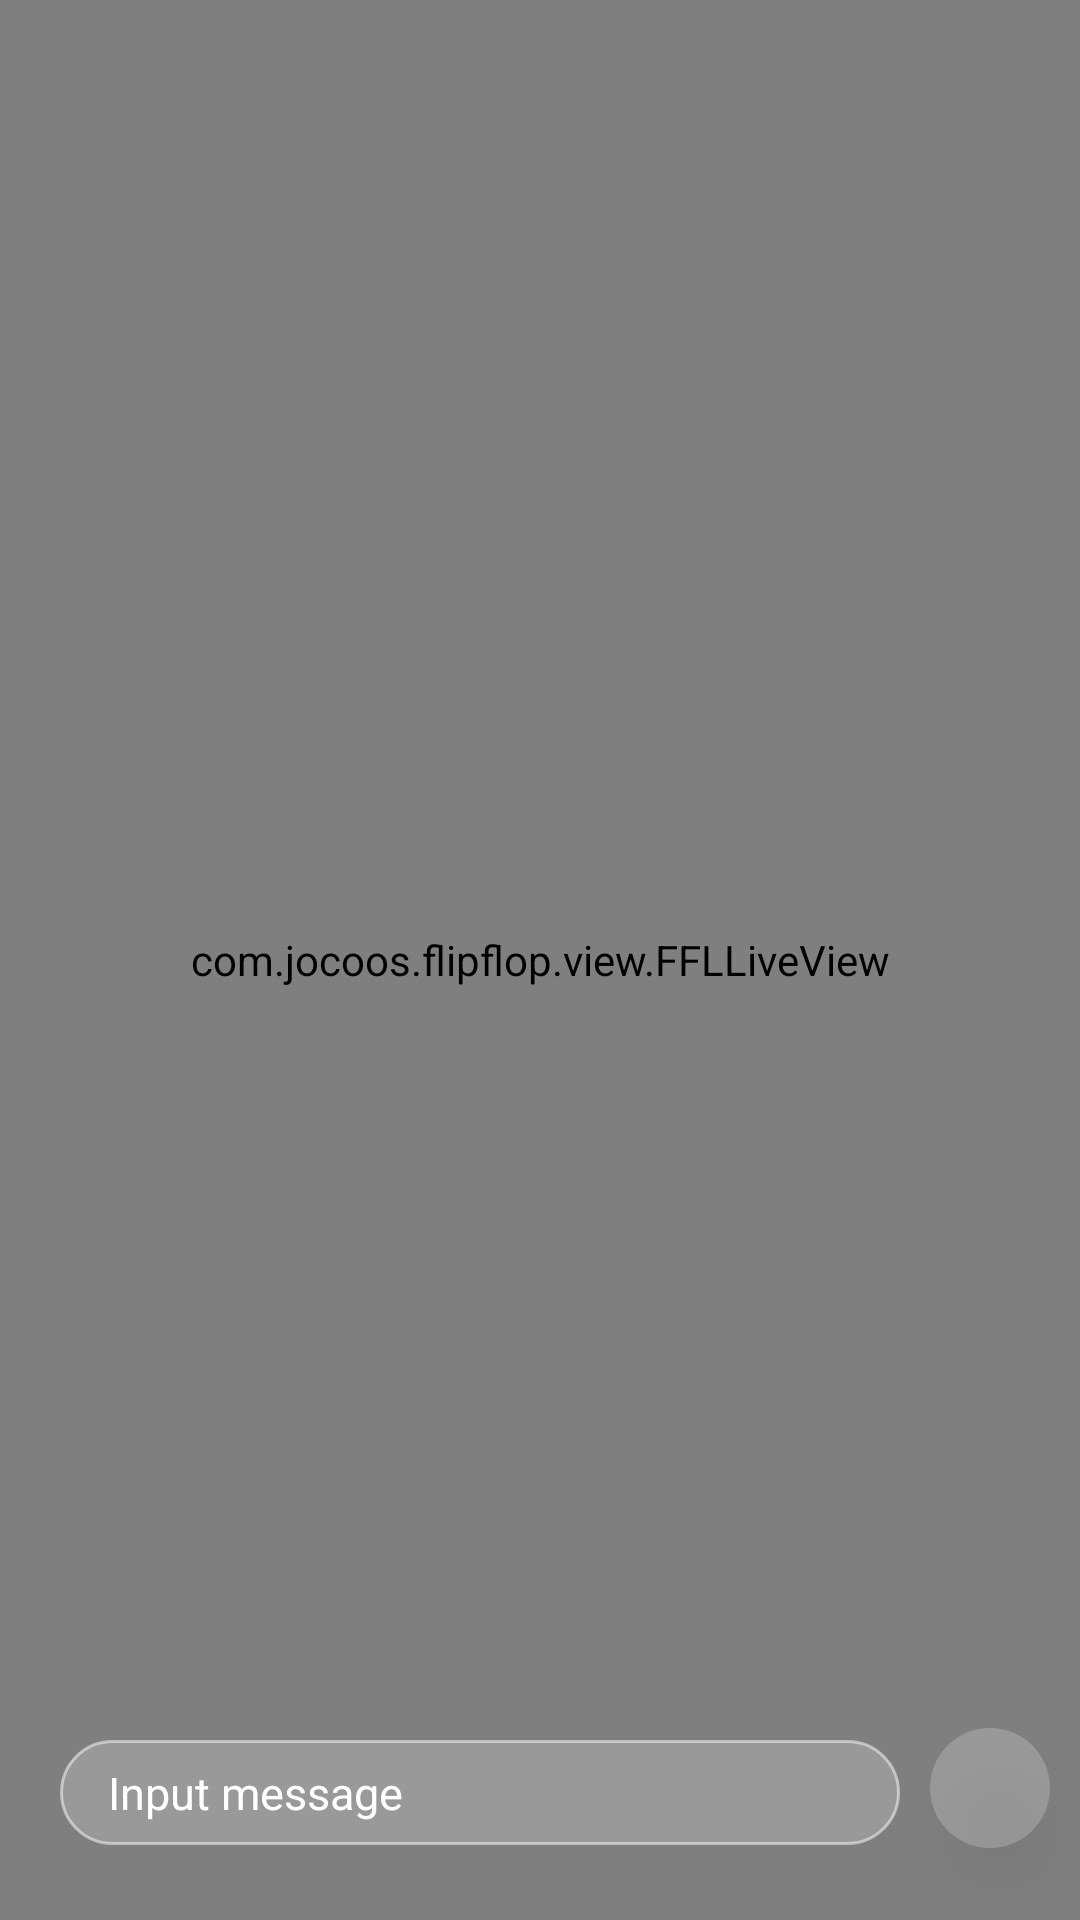

Reconstruct the res/layout file that produces this screen, plus the resources it refers to.
<!-- AndroidManifest.xml: application theme Theme.Flipflopandroidsdksample -->
<!-- res/layout/streaming_view_fragment.xml -->
<?xml version="1.0" encoding="utf-8"?>
<androidx.constraintlayout.widget.ConstraintLayout
    xmlns:android="http://schemas.android.com/apk/res/android"
    xmlns:app="http://schemas.android.com/apk/res-auto"
    android:layout_width="match_parent"
    android:layout_height="match_parent"
    android:background="@color/black">

    <com.jocoos.flipflop.view.FFLLiveView
        android:id="@+id/live_view"
        android:layout_width="match_parent"
        android:layout_height="match_parent" />

    <View
        android:id="@+id/background_mask"
        android:layout_width="match_parent"
        android:layout_height="0dp"
        app:layout_constraintBottom_toBottomOf="parent"
        app:layout_constraintDimensionRatio="H,1:1"
        app:layout_constraintEnd_toEndOf="parent"
        app:layout_constraintStart_toStartOf="parent" />

    <androidx.recyclerview.widget.RecyclerView
        android:id="@+id/chat_list"
        android:layout_width="match_parent"
        android:layout_height="wrap_content"
        android:layout_marginStart="10dp"
        android:layout_marginEnd="60dp"
        android:layout_marginBottom="75dp"
        android:elevation="10dp"
        android:fadingEdgeLength="25dp"
        android:requiresFadingEdge="vertical"
        app:layout_constraintBottom_toBottomOf="parent"
        app:layout_constraintEnd_toEndOf="parent"
        app:layout_constraintHeight_max="200dp"
        app:layout_constraintStart_toStartOf="parent" />

    <ImageView
        android:id="@+id/image_etc"
        android:layout_width="40dp"
        android:layout_height="40dp"
        android:layout_marginEnd="10dp"
        android:layout_marginBottom="24dp"
        android:background="@drawable/circle_white20"
        android:elevation="10dp"
        android:scaleType="centerInside"
        app:layout_constraintBottom_toBottomOf="@+id/background_mask"
        app:layout_constraintEnd_toEndOf="parent" />

    <TextView
        android:id="@+id/message_send"
        android:layout_width="0dp"
        android:layout_height="35dp"
        android:layout_marginStart="20dp"
        android:layout_marginEnd="10dp"
        android:layout_marginBottom="25dp"
        android:background="@drawable/button_round23_white20_border_white50"
        android:elevation="10dp"
        android:ellipsize="end"
        android:gravity="center_vertical"
        android:maxLines="1"
        android:paddingStart="16dp"
        android:paddingEnd="16dp"
        android:text="@string/message_send"
        android:textColor="@color/white"
        android:textSize="15sp"
        app:layout_constraintBottom_toBottomOf="@id/background_mask"
        app:layout_constraintEnd_toStartOf="@+id/image_etc"
        app:layout_constraintStart_toStartOf="parent" />

</androidx.constraintlayout.widget.ConstraintLayout>
<!-- resources referenced by this layout -->
<resources>
  <color name="black">#FF000000</color>
  <color name="white">#FFFFFFFF</color>
  <!-- drawable button_round23_white20_border_white50 (drawable) -->
  <?xml version="1.0" encoding="utf-8"?>
  <ripple xmlns:android="http://schemas.android.com/apk/res/android"
      android:color="?android:colorControlHighlight">
      <item>
          <selector>
              <item android:drawable="@drawable/round23_white20_border_white50" />
          </selector>
      </item>
  </ripple>
  <!-- drawable circle_white20 (drawable) -->
  <shape xmlns:android="http://schemas.android.com/apk/res/android"
      android:shape="oval">
      <solid android:color="@color/white20"/>
      <size
          android:width="40dp"
          android:height="40dp"/>
  </shape>
  <string name="message_send">Input message</string>
  <style name="Theme.Flipflopandroidsdksample" parent="Theme.MaterialComponents.DayNight.DarkActionBar">
          
          <item name="colorPrimary">@color/colorPrimary</item>
          <item name="colorPrimaryVariant">@color/colorPrimary</item>
          <item name="colorOnPrimary">@color/white</item>
          
          <item name="colorSecondary">@color/teal_200</item>
          <item name="colorSecondaryVariant">@color/teal_700</item>
          <item name="colorOnSecondary">@color/black</item>
          
          <item name="android:statusBarColor">?attr/colorPrimaryVariant</item>
          
      </style>
  <!-- drawable round23_white20_border_white50 (drawable) -->
  <?xml version="1.0" encoding="UTF-8"?>
  <shape xmlns:android="http://schemas.android.com/apk/res/android" >
      <stroke android:width="1dp" android:color="@color/white50" />
      <solid android:color="@color/white20" />
      <corners android:radius="23dp" />
  </shape>
  <color name="white20">#33ffffff</color>
  <color name="colorPrimary">#FFA300</color>
  <color name="teal_200">#FF03DAC5</color>
  <color name="teal_700">#FF018786</color>
  <color name="white50">#80ffffff</color>
</resources>
